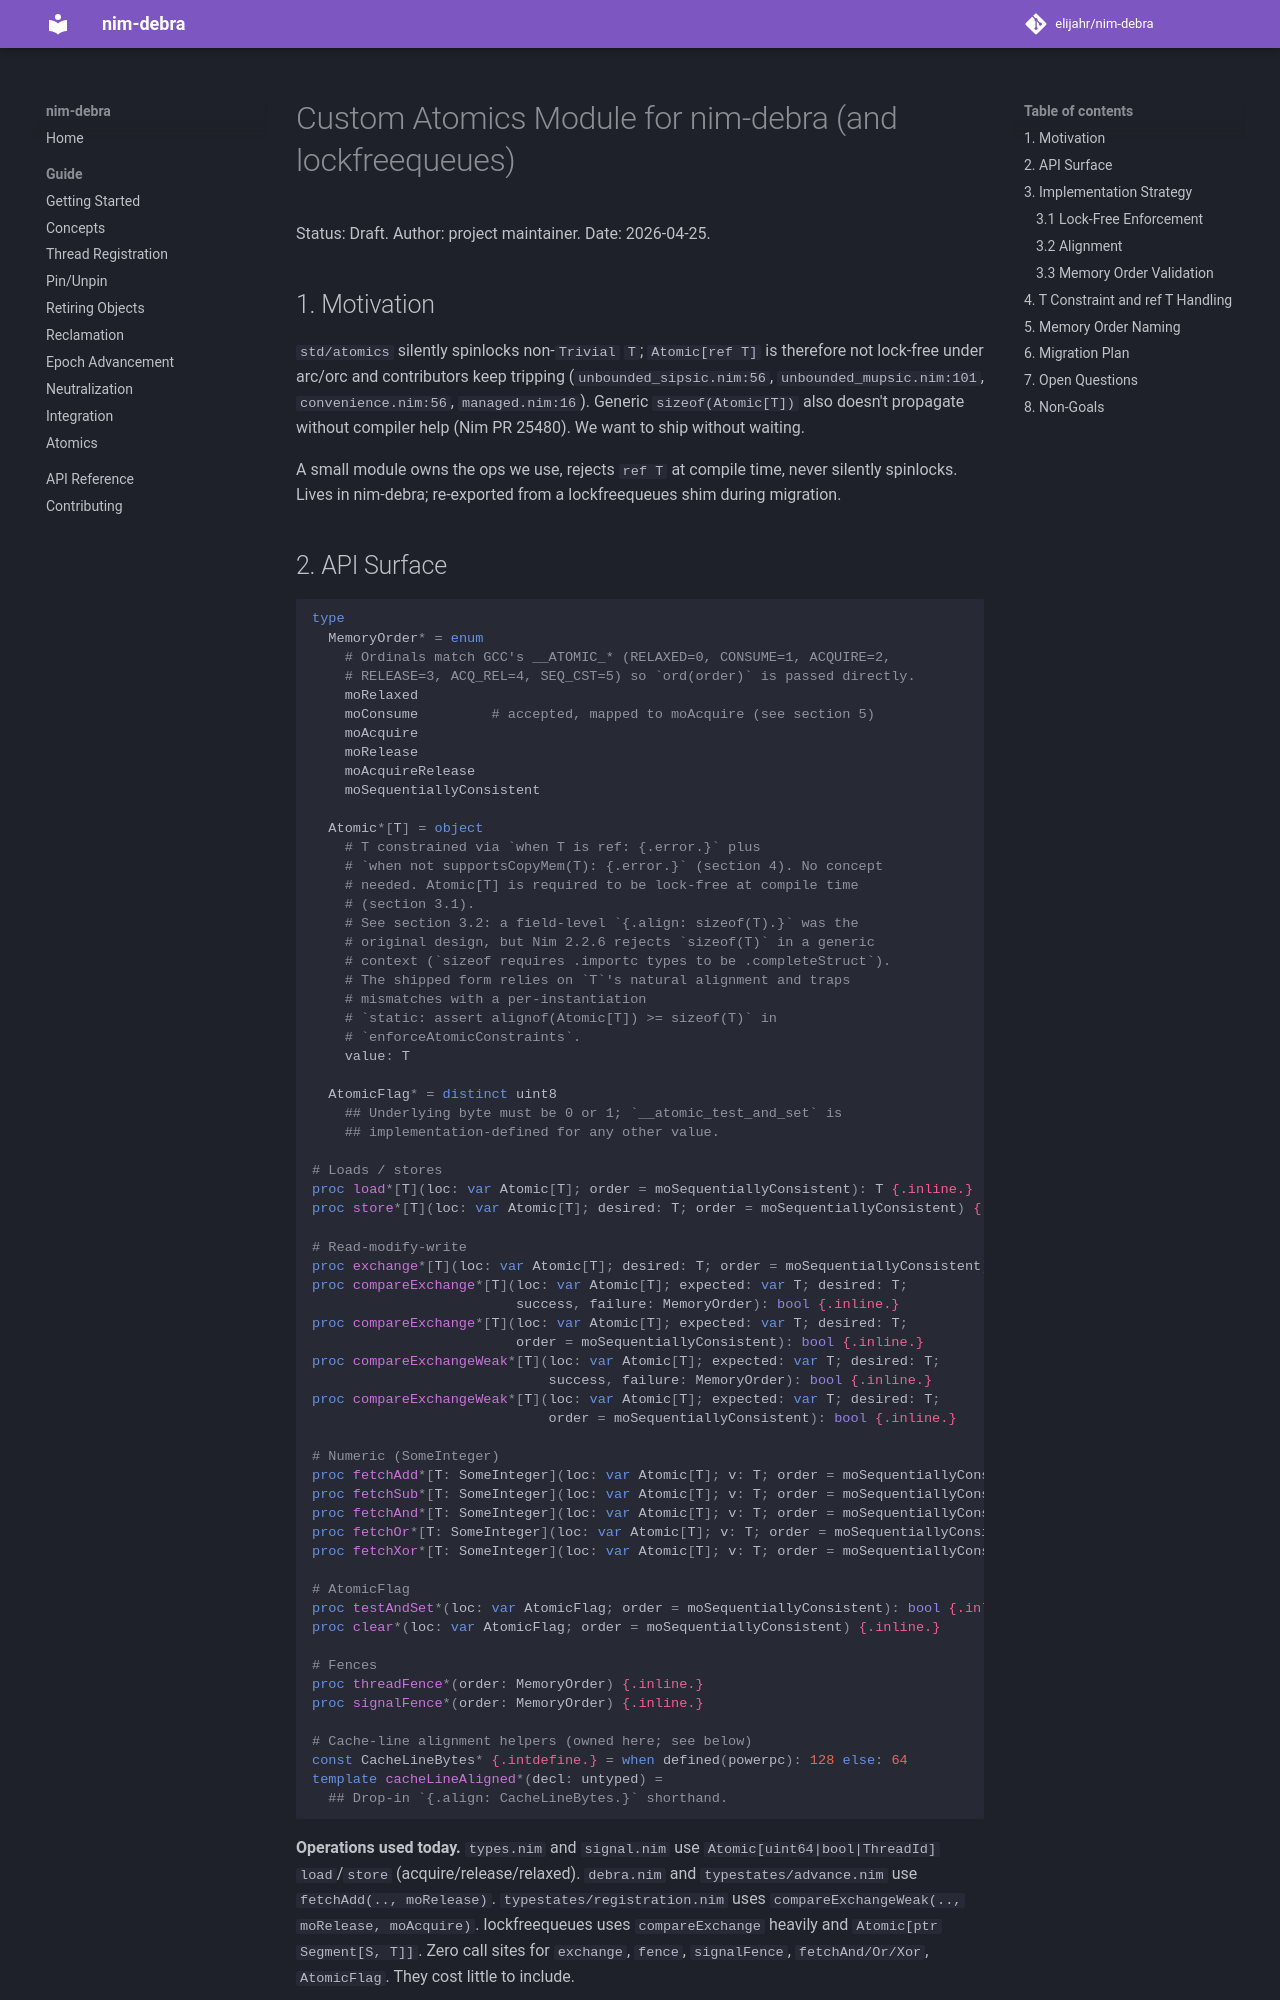

repository: elijahr/nim-debra · page: 0.11.0/design/2026-04-25-custom-atomics/index.html · generator: mkdocs

# Custom Atomics Module for nim-debra (and lockfreequeues)

Status: Draft. Author: project maintainer. Date: 2026-04-25.

## 1. Motivation

`std/atomics` silently spinlocks non-`Trivial` `T`; `Atomic[ref T]` is therefore not lock-free under arc/orc and contributors keep tripping (`unbounded_sipsic.nim:56`, `unbounded_mupsic.nim:101`, `convenience.nim:56`, `managed.nim:16`). Generic `sizeof(Atomic[T])` also doesn't propagate without compiler help (Nim PR 25480). We want to ship without waiting.

A small module owns the ops we use, rejects `ref T` at compile time, never silently spinlocks. Lives in nim-debra; re-exported from a lockfreequeues shim during migration.
